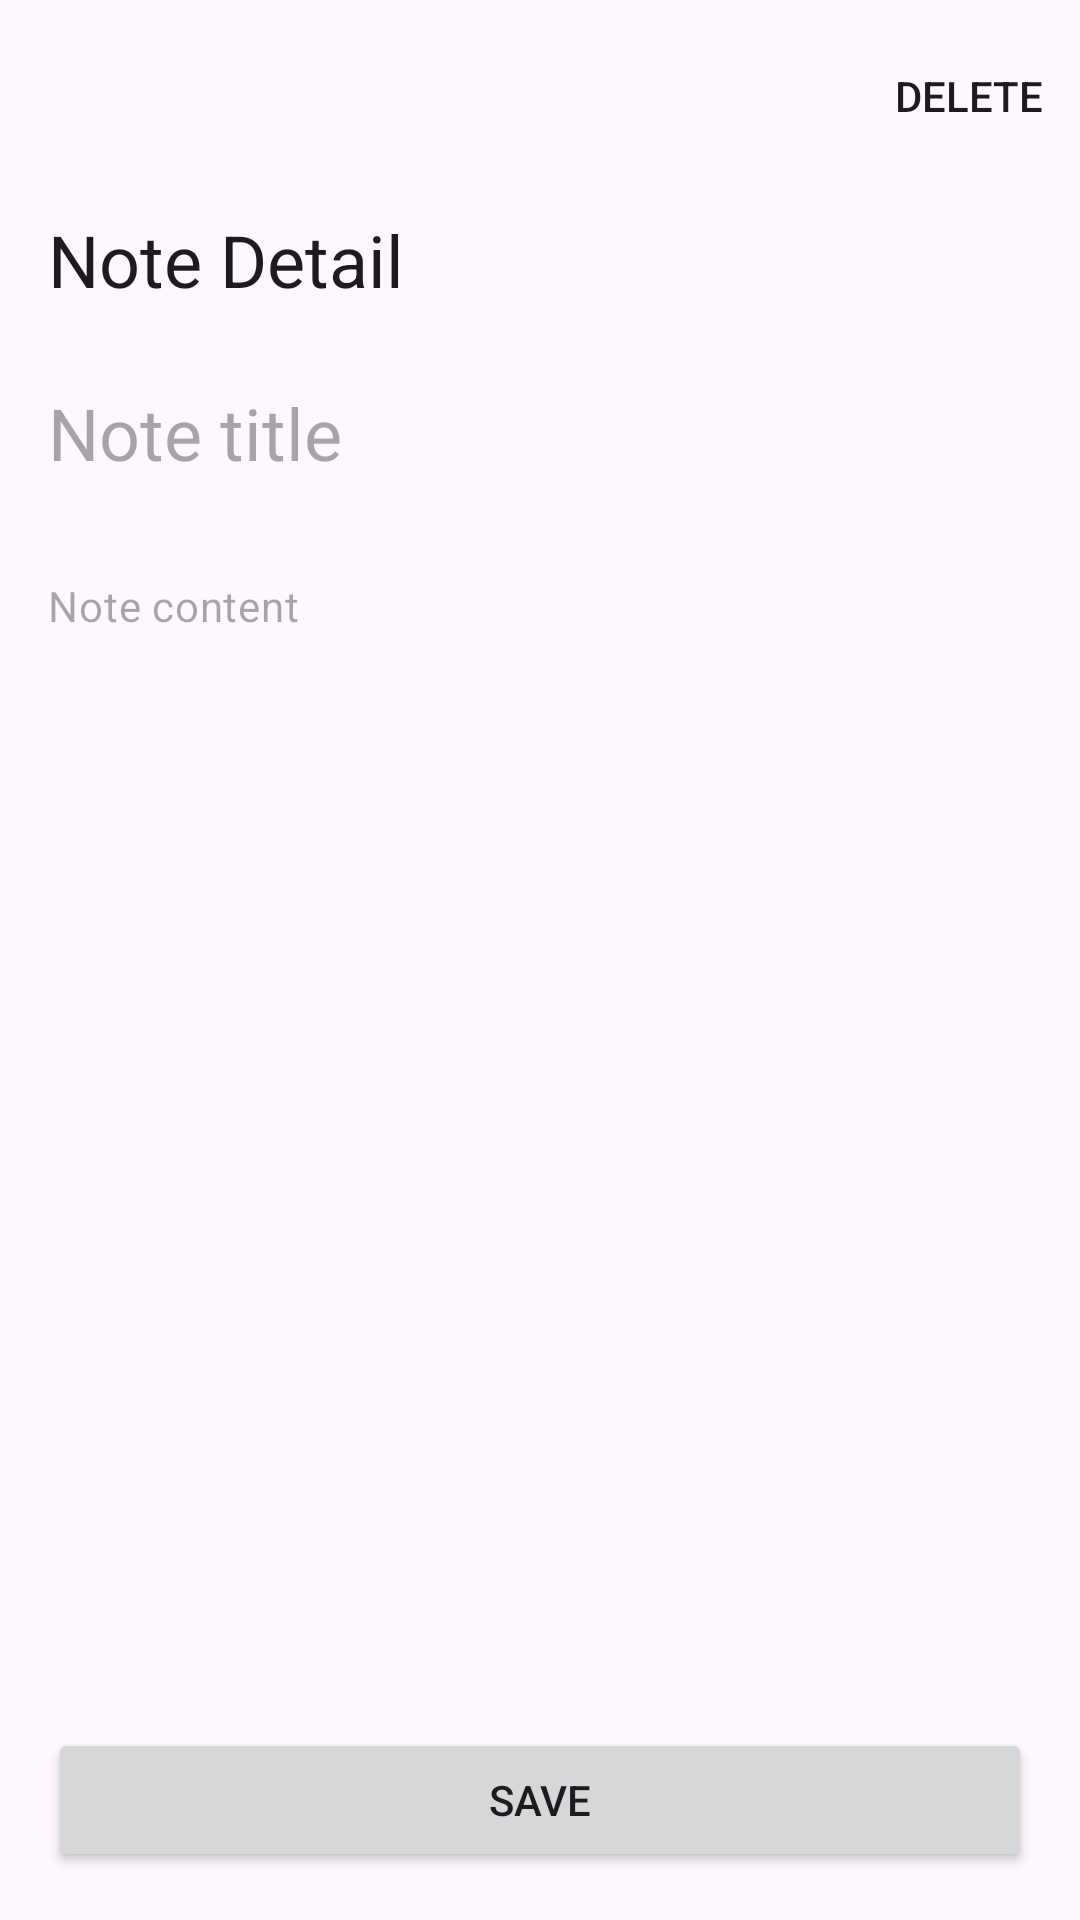

Reconstruct the res/layout file that produces this screen, plus the resources it refers to.
<!-- AndroidManifest.xml: application theme Theme.OkNoted -->
<!-- res/layout/activity_detail.xml -->
<?xml version="1.0" encoding="utf-8"?>
<androidx.coordinatorlayout.widget.CoordinatorLayout xmlns:android="http://schemas.android.com/apk/res/android"
    xmlns:tools="http://schemas.android.com/tools"
    android:layout_width="match_parent"
    android:layout_height="match_parent"
    xmlns:app="http://schemas.android.com/apk/res-auto"
    tools:context=".ui.detail.DetailActivity">
    <com.google.android.material.appbar.AppBarLayout
        android:layout_width="match_parent"
        android:layout_height="wrap_content"
        android:fitsSystemWindows="true">
        <com.google.android.material.appbar.CollapsingToolbarLayout
            style="?attr/collapsingToolbarLayoutMediumStyle"
            app:layout_scrollFlags="scroll|exitUntilCollapsed|snap"
            android:layout_width="match_parent"
            android:layout_height="?attr/collapsingToolbarLayoutMediumSize">
            <com.google.android.material.appbar.MaterialToolbar
                android:id="@+id/topAppBar"
                android:layout_width="match_parent"
                android:layout_height="?attr/actionBarSize"
                android:elevation="0dp"
                app:layout_collapseMode="pin"
                app:title="@string/note_detail"
                app:navigationContentDescription="@string/back"
                app:navigationIcon="@drawable/baseline_arrow_back_24"
                app:menu="@menu/detail_top_app_bar"/>
        </com.google.android.material.appbar.CollapsingToolbarLayout>
    </com.google.android.material.appbar.AppBarLayout>
    <androidx.core.widget.NestedScrollView
        android:layout_width="match_parent"
        android:layout_height="match_parent"
        app:layout_behavior="@string/appbar_scrolling_view_behavior">
        <LinearLayout
            android:layout_width="match_parent"
            android:layout_height="wrap_content"
            android:paddingBottom="52dp"
            android:orientation="vertical">
            <EditText
                android:id="@+id/etTitle"
                android:layout_width="match_parent"
                android:layout_height="wrap_content"
                android:background="@null"
                android:importantForAutofill="no"
                android:inputType="textMultiLine"
                android:maxLines="2"
                android:padding="16dp"
                android:hint="@string/note_title"
                style="@style/TextAppearance.Material3.HeadlineSmall"/>
            <EditText
                android:id="@+id/etNote"
                android:layout_width="match_parent"
                android:layout_height="wrap_content"
                android:importantForAutofill="no"
                android:padding="16dp"
                android:hint="@string/note_content"
                android:background="@null"
                android:inputType="textMultiLine"
                tools:text="as dasd asd as dasa sda sda sd asd asd asd a as dasd asd as dasa sda sda sdas dasd asd as dasa sda sda sd asd asd asd aas dasd asd as dasa sda sda sd asd asd asd aas dasd asd as dasa sda sda sd asd asd asd aas dasd asd as dasa sda sda sd asd asd asd aas dasd asd as dasa sda sda sd asd asd asd aas dasd asd as dasa sda sda sd asd asd asd a asd asd asd a "
                style="@style/TextAppearance.Material3.BodyMedium"/>
        </LinearLayout>
    </androidx.core.widget.NestedScrollView>
    <Button
        android:id="@+id/btnSave"
        android:layout_width="match_parent"
        android:layout_height="wrap_content"
        android:layout_marginHorizontal="16dp"
        android:layout_marginBottom="16dp"
        android:text="@string/save"
        android:layout_gravity="bottom"/>
</androidx.coordinatorlayout.widget.CoordinatorLayout>
<!-- resources referenced by this layout -->
<resources>
  <string name="back">Back</string>
  <string name="note_content">Note content</string>
  <string name="note_detail">Note Detail</string>
  <string name="note_title">Note title</string>
  <string name="save">Save</string>
  <style name="Theme.OkNoted" parent="Base.Theme.OkNoted" />
  <style name="Base.Theme.OkNoted" parent="Theme.Material3.DayNight.NoActionBar">
          
          
      </style>
</resources>
